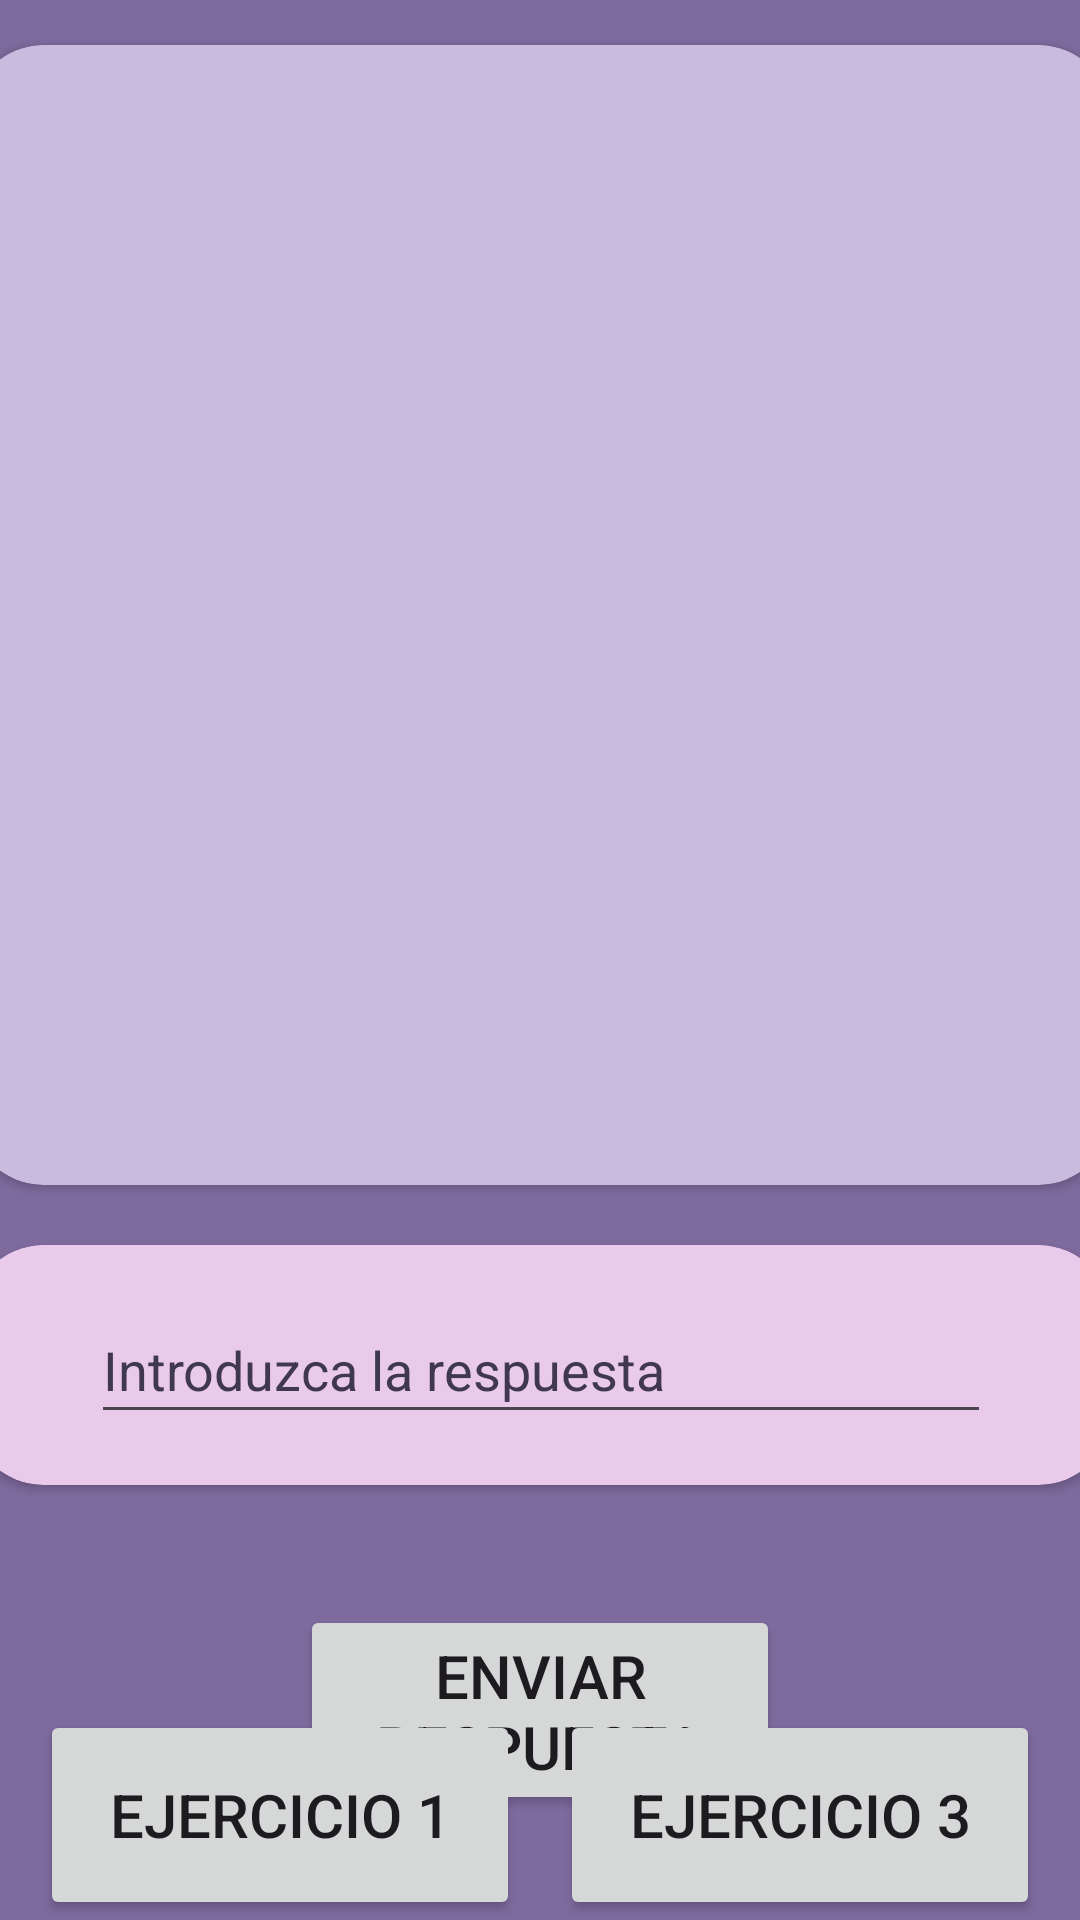

Here is an Android app screen rendered from its layout file. Give the layout XML and the strings, colors and styles it references.
<!-- AndroidManifest.xml: application theme Theme.AplicacionEjemplo -->
<!-- res/layout/activity_main2.xml -->
<?xml version="1.0" encoding="utf-8"?>
<androidx.constraintlayout.widget.ConstraintLayout xmlns:android="http://schemas.android.com/apk/res/android"
    xmlns:app="http://schemas.android.com/apk/res-auto"
    xmlns:tools="http://schemas.android.com/tools"
    android:id="@+id/main"
    android:layout_width="match_parent"
    android:layout_height="match_parent"
    tools:context=".MainActivity2"
    android:background="@color/moradoOscuro">

    <androidx.cardview.widget.CardView
        android:id="@+id/crdPregunta"
        android:layout_width="380dp"
        android:layout_height="380dp"
        app:cardCornerRadius="24dp"
        app:cardBackgroundColor="@color/morado"
        app:layout_constraintStart_toStartOf="parent"
        app:layout_constraintEnd_toEndOf="parent"
        app:layout_constraintTop_toTopOf="parent"
        android:layout_marginTop="15dp" >
        <LinearLayout
            android:layout_width="match_parent"
            android:layout_height="match_parent"
            android:gravity="center"
            android:orientation="vertical">
            <TextView
                android:id="@+id/tvPuntuacion"
                android:textColor="@color/black"
                android:textSize="30sp"
                android:layout_width="wrap_content"
                android:layout_height="wrap_content"
                android:layout_marginBottom="80dp"/>
            <TextView
                android:id="@+id/tvPregunta"
                android:textColor="@color/black"
                android:layout_width="wrap_content"
                android:layout_height="wrap_content"
                android:textSize="20sp"
                android:layout_marginBottom="200dp"/>

        </LinearLayout>
    </androidx.cardview.widget.CardView>

    <androidx.cardview.widget.CardView
        android:id="@+id/crdRespuesta"
        android:layout_width="380dp"
        android:layout_height="80dp"
        app:cardCornerRadius="24dp"
        app:cardBackgroundColor="@color/rosa"
        app:layout_constraintTop_toBottomOf="@id/crdPregunta"
        app:layout_constraintEnd_toEndOf="parent"
        app:layout_constraintStart_toStartOf="parent"
        android:layout_marginTop="20dp">

        <LinearLayout
            android:layout_width="match_parent"
            android:layout_height="match_parent"
            android:orientation="vertical"
            android:gravity="center">
            
            <EditText
                android:id="@+id/etRespuesta"
                android:layout_width="300dp"
                android:layout_height="46dp"
                android:textColor="@color/black"
                android:hint="@string/hintPregunta"
                android:textColorHint="@color/greygrey"
                android:inputType="text"/>
        </LinearLayout>

    </androidx.cardview.widget.CardView>

    <Button
        android:id="@+id/btnEnviar"
        android:layout_width="160dp"
        android:layout_height="70dp"
        android:layout_marginTop="40dp"
        android:text="@string/btnEnviarRespuesta"
        android:textSize="20dp"
        app:layout_constraintTop_toBottomOf="@id/crdRespuesta"
        app:layout_constraintStart_toStartOf="parent"
        app:layout_constraintEnd_toEndOf="parent"/>

    <Button
        android:id="@+id/btnEjercicio1"
        android:layout_width="160dp"
        android:layout_height="70dp"
        android:text="@string/ex1"
        android:textSize="20dp"
        app:layout_constraintBottom_toBottomOf="parent"
        app:layout_constraintStart_toStartOf="parent"
        app:layout_constraintEnd_toStartOf="@id/btnEjercicio3"/>

    <Button
        android:id="@+id/btnEjercicio3"
        android:layout_width="160dp"
        android:layout_height="70dp"
        android:text="@string/ex3"
        android:textSize="20dp"
        app:layout_constraintStart_toEndOf="@id/btnEjercicio1"
        app:layout_constraintEnd_toEndOf="parent"
        app:layout_constraintBottom_toBottomOf="parent"/>


</androidx.constraintlayout.widget.ConstraintLayout>
<!-- resources referenced by this layout -->
<resources>
  <color name="black">#FF000000</color>
  <color name="greygrey">#403750</color>
  <color name="morado">#C9BBDD</color>
  <color name="moradoOscuro">#7F6A9E</color>
  <color name="rosa">#E9CAEA</color>
  <string name="btnEnviarRespuesta">Enviar respuesta</string>
  <string name="ex1">Ejercicio 1</string>
  <string name="ex3">Ejercicio 3</string>
  <string name="hintPregunta">Introduzca la respuesta</string>
  <style name="Theme.AplicacionEjemplo" parent="Base.Theme.AplicacionEjemplo" />
  <style name="Base.Theme.AplicacionEjemplo" parent="Theme.Material3.DayNight.NoActionBar">
          
          
      </style>
</resources>
